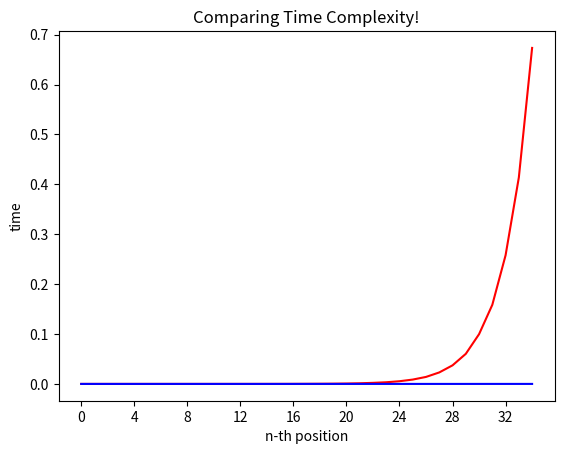

Generate this figure with matplotlib:
import time
import math
import matplotlib.pyplot as plt
import numpy as np


def fibonacci_1(n):
    if n <= 0:
        print("Invalid input!")
    elif n <= 2:
        return n-1
    else:
        return fibonacci_1(n-1)+fibonacci_1(n-2)

# n = int(input("Enter a number: "))
# nth_fib = fibonacci_1(n)
# print("The %d-th fibonacci number is %d" % (n, nth_fib))


def fibonacci_2(n):
    fibonacci_array = [0, 1]
    if n < 0:
        print("Invalid input!")
    elif n <= 2:
        return fibonacci_array[n-1]
    else:
        for i in range(2, n):
            fibonacci_array.append(fibonacci_array[i-1] + fibonacci_array[i-2])
        return fibonacci_array[-1]

# n = int(input("Enter a number: "))
# nth_fib = fibonacci_2(n)
# print("The %d-th fibonacci number is %d" % (n, nth_fib))


# change the value of n for your own experimentation
n = 35

x = [i for i in range(n)]
y = [0 for i in range(n)]
z = [0 for i in range(n)]

for i in range(n-1):
    start = time.time()
    fibonacci_1(x[i+1])
    y[i+1] = time.time()-start
    start = time.time()
    fibonacci_2(x[i+1])
    z[i+1] = time.time()-start

x_interval = math.ceil(n/10)
plt.plot(x, y, 'r')
plt.plot(x, z, 'b')
plt.xticks(np.arange(min(x), max(x)+1, x_interval))
plt.xlabel('n-th position')
plt.ylabel('time')

plt.title('Comparing Time Complexity!')
plt.show()
